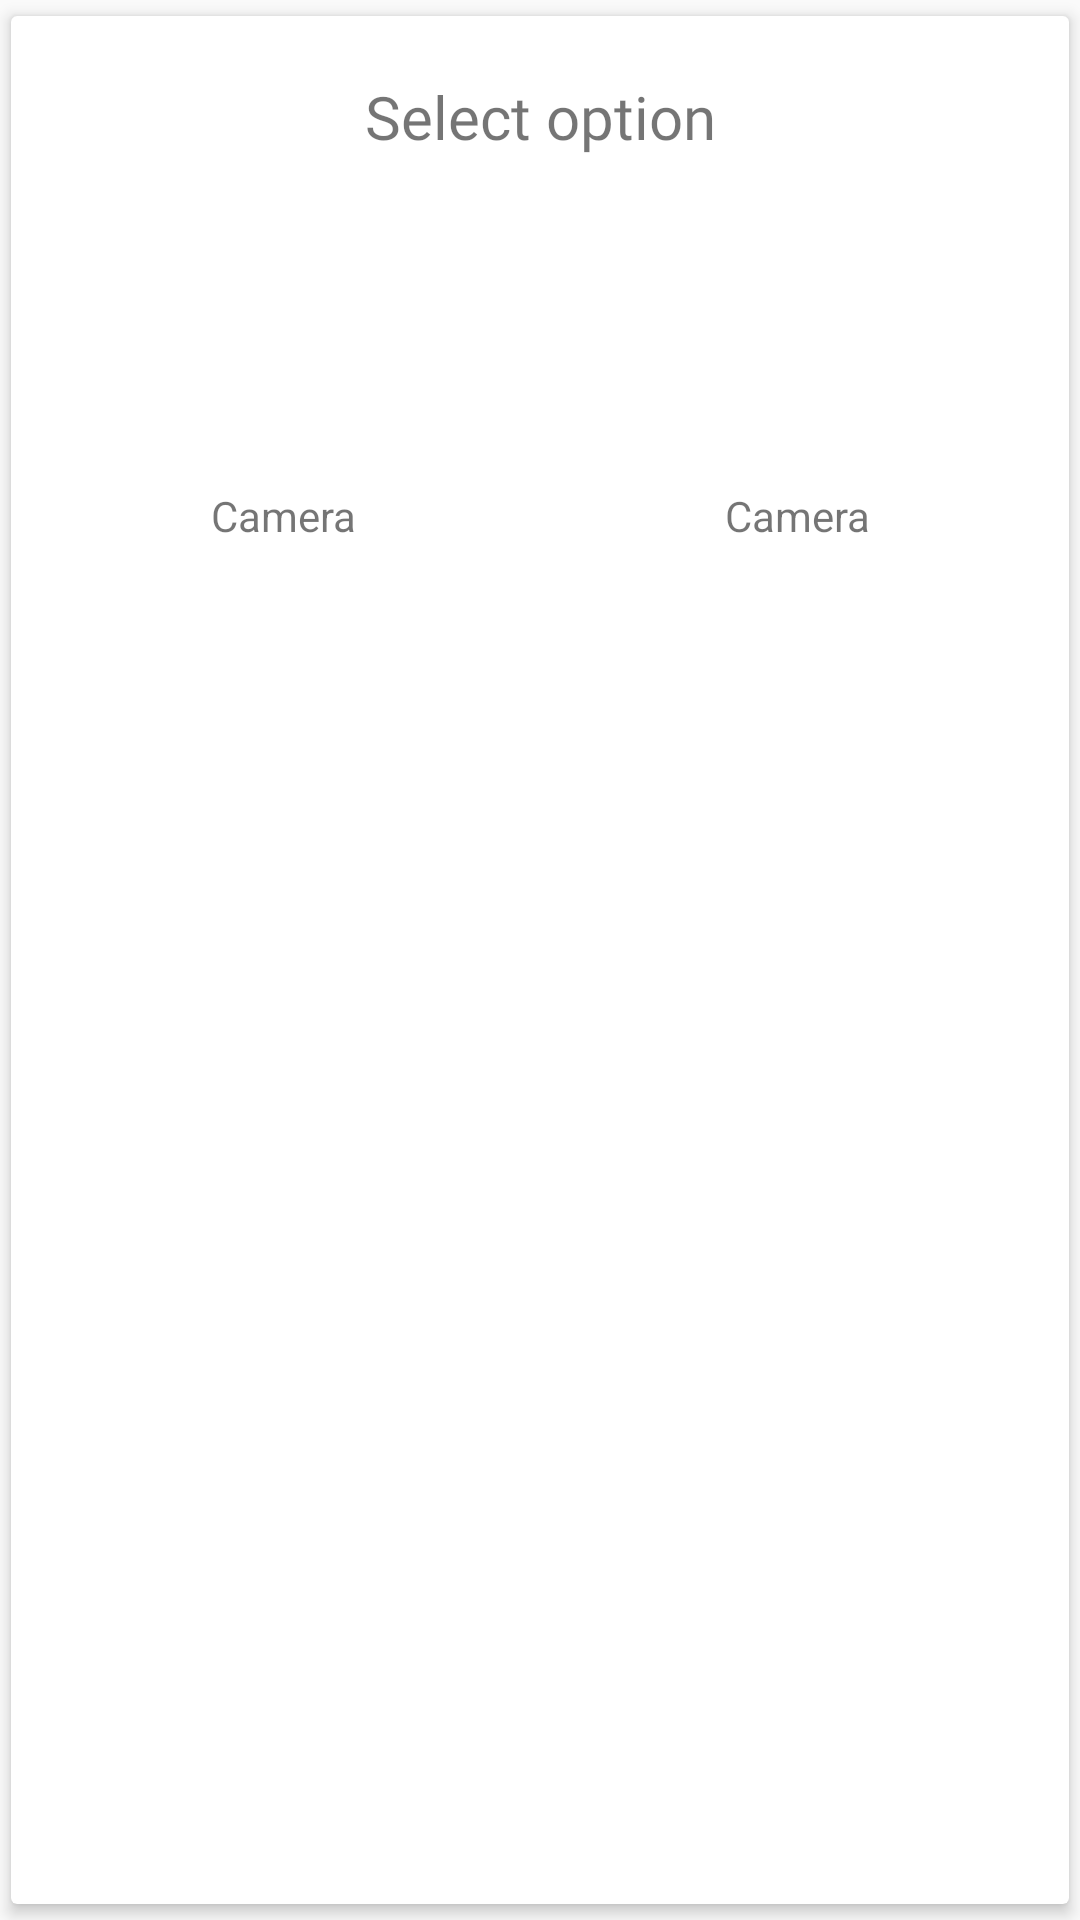

Android layout source for this screen:
<!-- AndroidManifest.xml: application theme AppTheme -->
<!-- res/layout/custom_dialog_camera.xml -->
<?xml version="1.0" encoding="utf-8"?>
<android.support.v7.widget.CardView xmlns:android="http://schemas.android.com/apk/res/android"
    xmlns:app="http://schemas.android.com/apk/res-auto"
    android:layout_width="match_parent"
    android:layout_height="wrap_content"
    android:background="@color/colorWhite"
    android:padding="5dp"
    app:cardElevation="3dp"
    app:cardUseCompatPadding="true">

    <LinearLayout
        android:layout_width="match_parent"
        android:layout_height="wrap_content"
        android:layout_margin="5dp"
        android:orientation="vertical">

        <TextView
            android:layout_width="match_parent"
            android:layout_height="wrap_content"
            android:layout_margin="15dp"
            android:fontFamily="@font/sofiapro_bold"
            android:gravity="center"
            android:text="Select option"
            android:textSize="20sp" />

        <LinearLayout
            android:layout_width="match_parent"
            android:layout_height="wrap_content"
            android:layout_marginBottom="10dp"
            android:orientation="horizontal">

            <LinearLayout
                android:id="@+id/llCamera"
                android:layout_width="match_parent"
                android:layout_height="wrap_content"
                android:layout_margin="5dp"
                android:layout_weight="1"
                android:gravity="center"
                android:orientation="vertical">

                <ImageView
                    android:layout_width="70dp"
                    android:layout_height="70dp"
                    android:layout_margin="10dp"
                    android:scaleType="fitCenter"
                    android:src="@drawable/ic_cam" />

                <TextView
                    android:layout_width="match_parent"
                    android:layout_height="wrap_content"
                    android:gravity="center"
                    android:text="Camera" />

            </LinearLayout>


            <LinearLayout
                android:id="@+id/llGallery"
                android:layout_width="match_parent"
                android:layout_height="wrap_content"
                android:layout_margin="5dp"
                android:layout_weight="1"
                android:gravity="center"
                android:orientation="vertical">

                <ImageView
                    android:layout_width="70dp"
                    android:layout_height="70dp"
                    android:layout_margin="10dp"
                    android:scaleType="fitCenter"
                    android:src="@drawable/ic_gallery" />

                <TextView
                    android:layout_width="match_parent"
                    android:layout_height="wrap_content"
                    android:gravity="center"
                    android:text="Camera" />

            </LinearLayout>

        </LinearLayout>

    </LinearLayout>

</android.support.v7.widget.CardView>
<!-- resources referenced by this layout -->
<resources>
  <color name="colorWhite">#FFFFFF</color>
  <style name="AppTheme" parent="Theme.AppCompat.Light.DarkActionBar">
          
          <item name="colorPrimary">@color/colorPrimary</item>
          <item name="colorPrimaryDark">@color/colorPrimaryDark</item>
          <item name="colorAccent">@color/colorAccent</item>
      </style>
  <color name="colorPrimary">#009DCB</color>
  <color name="colorPrimaryDark">#0190B9</color>
  <color name="colorAccent">#ED1C24</color>
</resources>
